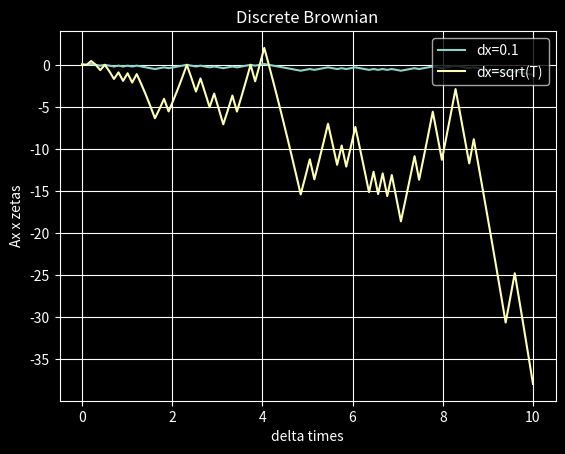

Reproduce this figure in Python.
import matplotlib.pyplot as plt
import random
import numpy as np

plt.style.use("dark_background")

step = 100
time = 10

deltaTs = np.linspace(0, time, step)
deltaXs = np.full(step, 0.1)
zetas = np.empty(step)
acc = 0

for i in range(step):
    acc += random.choice([-1,1])
    zetas[i] = acc

fig, ax = plt.subplots()

ax.plot(deltaTs, deltaXs * zetas, marker='', label='dx=0.1')

deltaXs1 = np.sqrt(deltaTs)
ax.plot(deltaTs, deltaXs1 * zetas, marker='', label='dx=sqrt(T)')

ax.set_xlabel('delta times')
ax.set_ylabel('Ax x zetas')
ax.set_title('Discrete Brownian')
ax.legend(loc='upper right')
ax.grid(True)
plt.show()
